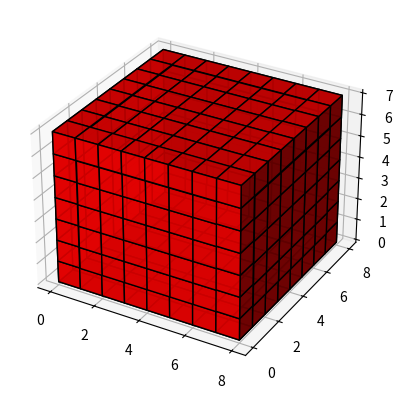

The matplotlib source for this figure:
""" 
Module containing code to visualise xenobot structures in python
"""
# %%
import matplotlib.pyplot as plt
from typing import List
from mpl_toolkits.mplot3d import Axes3D
import numpy as np 

def show(
    body: tuple, 
    dimensions: np.array = [8,8,7]
    ) -> None:
    """
    :param body: string representing xenobot body
    :param dimensions: list describing xenobot 
    """
    str_body = ""
    for cell in list(body):
        str_body += str(int(cell))
    
    array_body = np.zeros(len(str_body))
    
    for i in range(len(array_body)):
        array_body[i] = str_body[i]
    
    body = array_body.reshape(dimensions[0],dimensions[1],dimensions[2])
    
    alpha = 0.9
    colours = np.empty(dimensions + [4], dtype=np.float32)
    colours[body==1] = [1, 0, 0, alpha]
    colours[body==2] = [0, 0, 1, alpha]
    
    fig = plt.figure()
    ax = fig.add_subplot(projection="3d")
    
    ax.voxels(body, facecolors=colours, edgecolors="black")
    
    plt.show()

if __name__ == "__main__":
    body = np.zeros(8*8*7)
    
    for i in range(8*8*7):
        body[i] = 1
    
    show(body)
    
    
